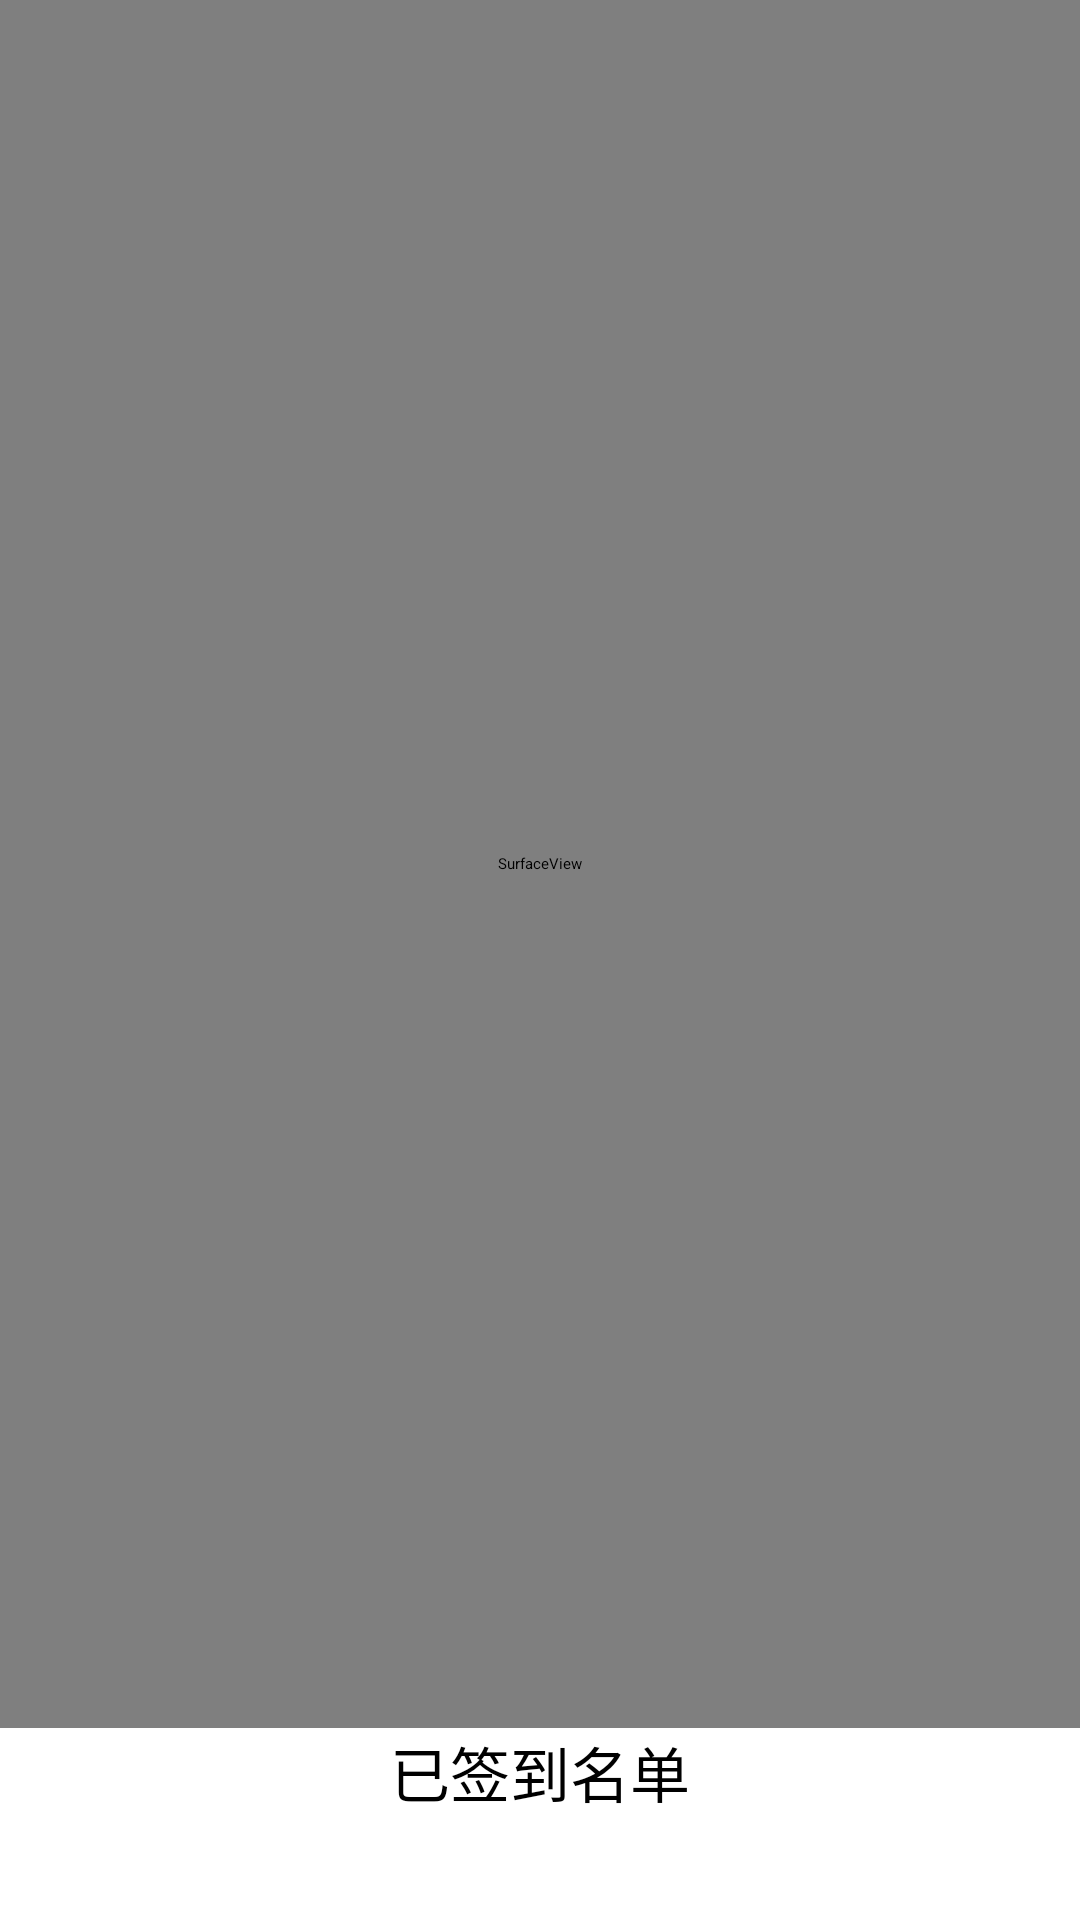

Here is an Android app screen rendered from its layout file. Give the layout XML and the strings, colors and styles it references.
<!-- AndroidManifest.xml: application theme AppTheme -->
<!-- res/layout/activity_video_check_in.xml -->
<?xml version="1.0" encoding="utf-8"?>
<FrameLayout xmlns:android="http://schemas.android.com/apk/res/android"
    xmlns:app="http://schemas.android.com/apk/res-auto"
    android:layout_width="match_parent"
    android:layout_height="match_parent">

    <RelativeLayout
        android:id="@+id/preview_layout"
        android:layout_width="match_parent"
        android:layout_height="576dp">

        <FrameLayout
            android:layout_width="match_parent"
            android:layout_height="match_parent"
            android:layout_centerInParent="true">

            <com.aqinn.actmanagersysandroid.view.AutoFitTextureView
                android:id="@+id/texture_view"
                android:layout_width="wrap_content"
                android:layout_height="wrap_content" />

            <SurfaceView
                android:id="@+id/surfaceview"
                android:layout_width="match_parent"
                android:layout_height="match_parent" />

        </FrameLayout>

    </RelativeLayout>

    <androidx.constraintlayout.widget.ConstraintLayout
        android:layout_width="match_parent"
        android:layout_height="match_parent"
        android:layout_marginTop="576dp">

        <TextView
            android:id="@+id/tv_checked_list_text"
            android:layout_width="match_parent"
            android:layout_height="wrap_content"
            android:gravity="center"
            android:text="已签到名单"
            android:textSize="20dp" />

        <androidx.recyclerview.widget.RecyclerView
            android:id="@+id/rv_checked"
            android:layout_width="match_parent"
            android:layout_height="match_parent"
            android:paddingTop="25dp"
            android:layout_marginStart="25dp"
            app:layout_constraintBottom_toBottomOf="parent"
            app:layout_constraintStart_toStartOf="parent"
            app:layout_constraintTop_toBottomOf="@id/tv_checked_list_text" />

        <Button
            android:id="@+id/bt_switch_camera"
            android:layout_width="wrap_content"
            android:layout_height="wrap_content"
            android:background="#00000000"
            android:drawableBottom="@mipmap/camera_rotate_fill"
            android:scaleX="0.5"
            android:scaleY="0.5"
            android:visibility="visible"
            app:layout_constraintBottom_toBottomOf="parent"
            app:layout_constraintEnd_toEndOf="parent" />

    </androidx.constraintlayout.widget.ConstraintLayout>

</FrameLayout>
<!-- resources referenced by this layout -->
<resources>
  <style name="QDTextAppearanceListItemSmall">
          <item name="android:textColor">?attr/qmui_config_color_gray_4</item>
          <item name="android:textSize">16sp</item>
      </style>
  <style name="QDtextAppearanceListItem">
          <item name="android:textColor">?attr/qmui_config_color_black</item>
          <item name="android:textSize">18sp</item>
      </style>
  <style name="QDTopBar" parent="QMUI.TopBar">
          <item name="qmui_topbar_height">48dp</item>
          <item name="qmui_topbar_image_btn_height">48dp</item>
          <item name="qmui_topbar_title_bold">true</item>
          <item name="qmui_topbar_text_btn_bold">true</item>
      </style>
  <color name="app_color_blue">#00A8E1</color>
  <color name="app_color_description">@color/qmui_config_color_gray_5</color>
  <color name="app_color_blue_3">#EBF9FF</color>
  <color name="app_color_blue_pressed">#c000A8E1</color>
</resources>
